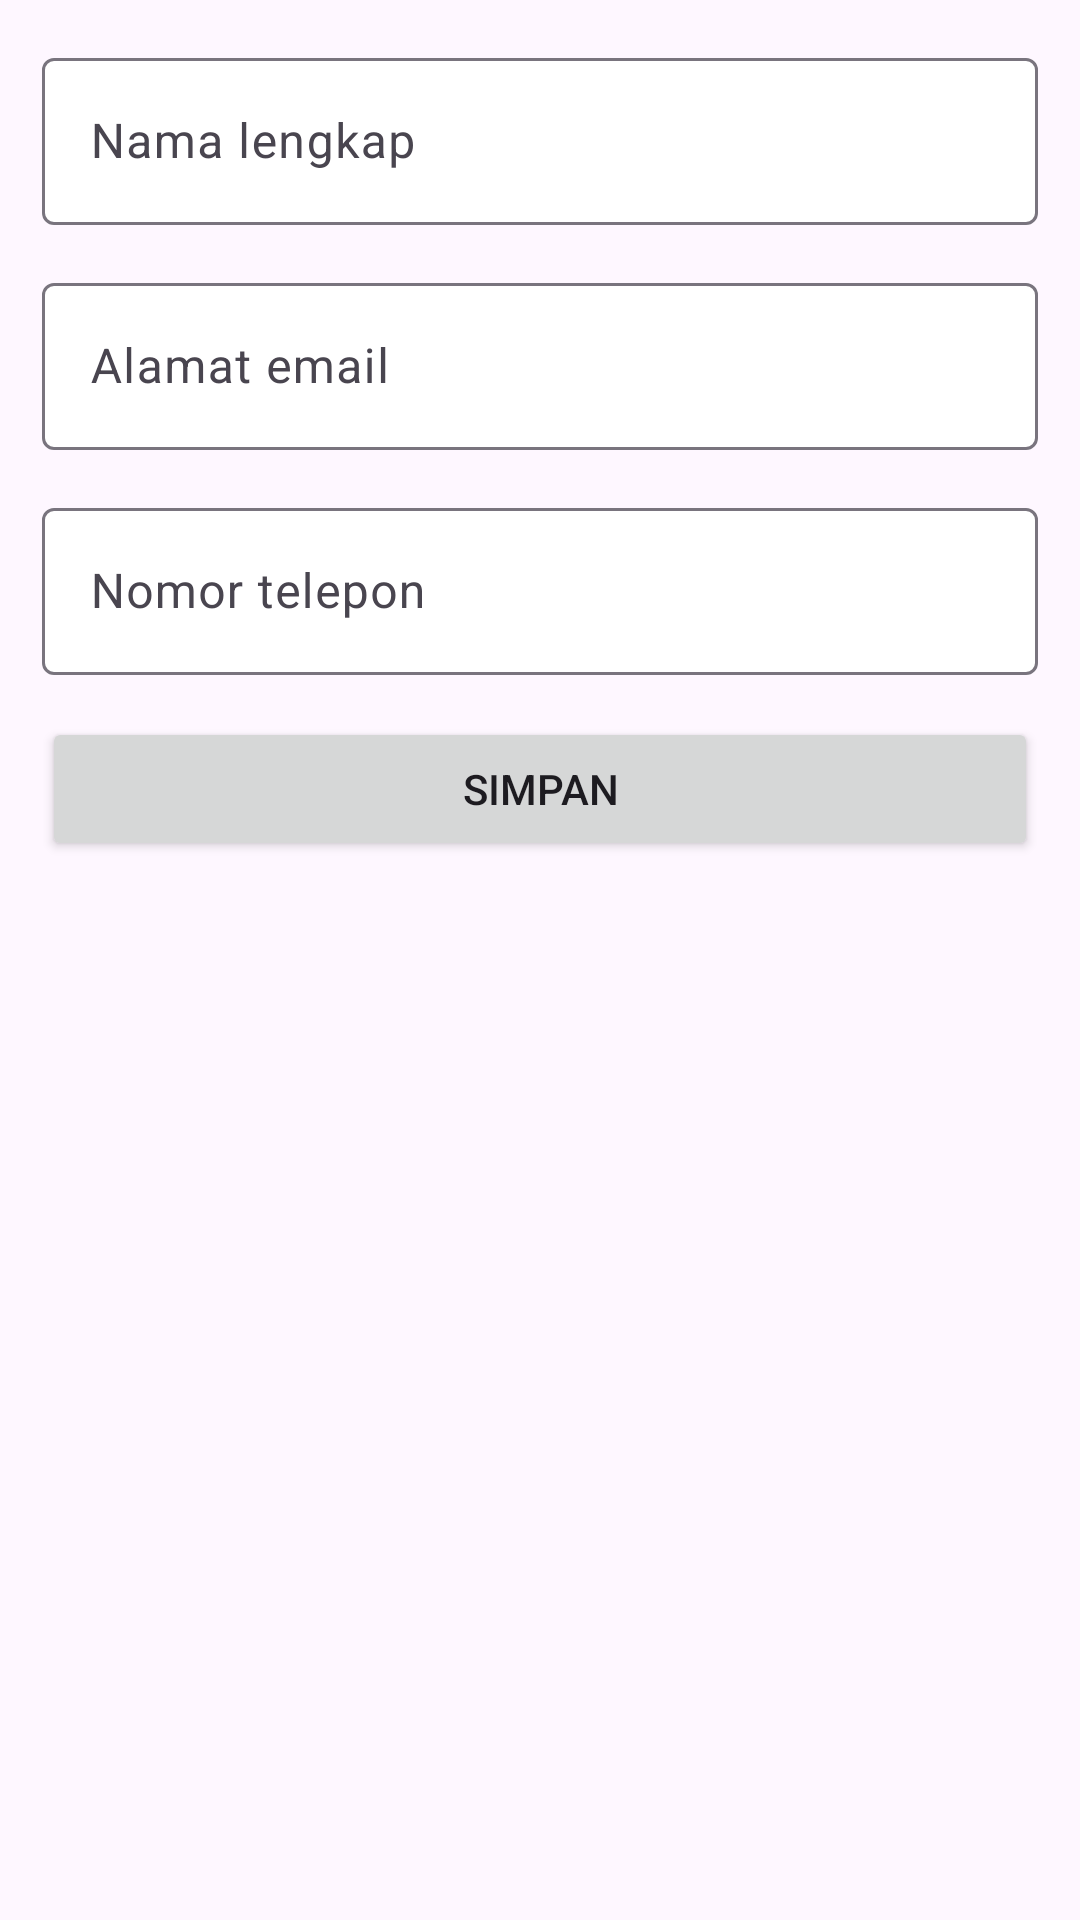

Reconstruct the res/layout file that produces this screen, plus the resources it refers to.
<!-- AndroidManifest.xml: application theme Theme.Belajar_CRUD_Trisna_Sejati -->
<!-- res/layout/activity_editor.xml -->
<?xml version="1.0" encoding="utf-8"?>
<LinearLayout xmlns:android="http://schemas.android.com/apk/res/android"
    xmlns:app="http://schemas.android.com/apk/res-auto"
    xmlns:tools="http://schemas.android.com/tools"
    android:layout_width="match_parent"
    android:layout_height="match_parent"
    android:orientation="vertical"
    android:padding="14dp"
    tools:context=".EditorActivity">

    <com.google.android.material.textfield.TextInputLayout
        android:layout_width="match_parent"
        android:layout_height="wrap_content"
        app:boxBackgroundColor="@color/white"
        android:layout_marginBottom="14dp">

        <EditText
            android:id="@+id/full_name"
            android:layout_width="match_parent"
            android:layout_height="wrap_content"
            android:hint="Nama lengkap"
            android:inputType="text|textPersonName|textCapCharacters" />
    </com.google.android.material.textfield.TextInputLayout>
    <com.google.android.material.textfield.TextInputLayout
        android:layout_width="match_parent"
        android:layout_height="wrap_content"
        app:boxBackgroundColor="@color/white"
        android:layout_marginBottom="14dp">

        <EditText
            android:id="@+id/email"
            android:layout_width="match_parent"
            android:layout_height="wrap_content"
            android:hint="Alamat email"
            android:inputType="text|textEmailAddress" />
    </com.google.android.material.textfield.TextInputLayout>
    <com.google.android.material.textfield.TextInputLayout
        android:layout_width="match_parent"
        android:layout_height="wrap_content"
        app:boxBackgroundColor="@color/white"
        android:layout_marginBottom="14dp">

        <EditText
            android:id="@+id/phone"
            android:layout_width="match_parent"
            android:layout_height="wrap_content"
            android:hint="Nomor telepon"
            android:inputType="number" />
    </com.google.android.material.textfield.TextInputLayout>

    <Button
        android:id="@+id/btn_save"
        android:layout_width="match_parent"
        android:layout_height="wrap_content"
        android:text="@string/simpan" />
</LinearLayout>
<!-- resources referenced by this layout -->
<resources>
  <string name="simpan">simpan</string>
  <style name="Theme.Belajar_CRUD_Trisna_Sejati" parent="Base.Theme.Belajar_CRUD_Trisna_Sejati" />
  <style name="Base.Theme.Belajar_CRUD_Trisna_Sejati" parent="Theme.Material3.DayNight.NoActionBar">
          
          
      </style>
  <!-- not gathered from this repository: default colours our renderer supplied (Android Studio template values) -->
  <color name="white">#FFFFFFFF</color>
</resources>
